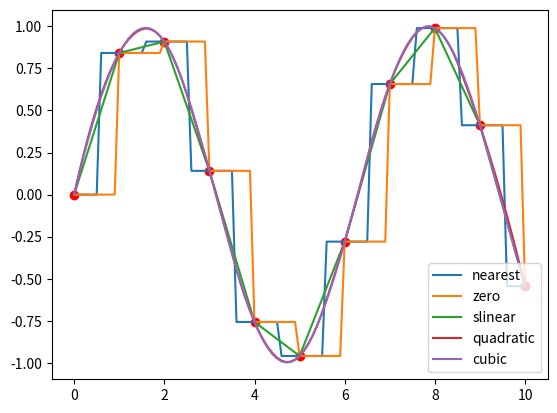

Source code (Python):

import numpy as np
from scipy import interpolate
import matplotlib.pyplot as plt
x = np.linspace(0, 10, 11)
# x=[  0.   1.   2.   3.   4.   5.   6.   7.   8.   9.  10.]
#原始信号
y = np.sin(x)
#需要插值的点
xnew = np.linspace(0, 10, 101)
plt.plot(x, y, "ro")

for kind in ["nearest", "zero", "slinear", "quadratic", "cubic"]:  # 插值方式
    f = interpolate.interp1d(x, y, kind=kind)
    # ‘slinear’, ‘quadratic’ and ‘cubic’ refer to a spline interpolation of first, second or third order)
    ynew = f(xnew)
    plt.plot(xnew, ynew, label=str(kind))
plt.legend(loc="lower right")
plt.show()

